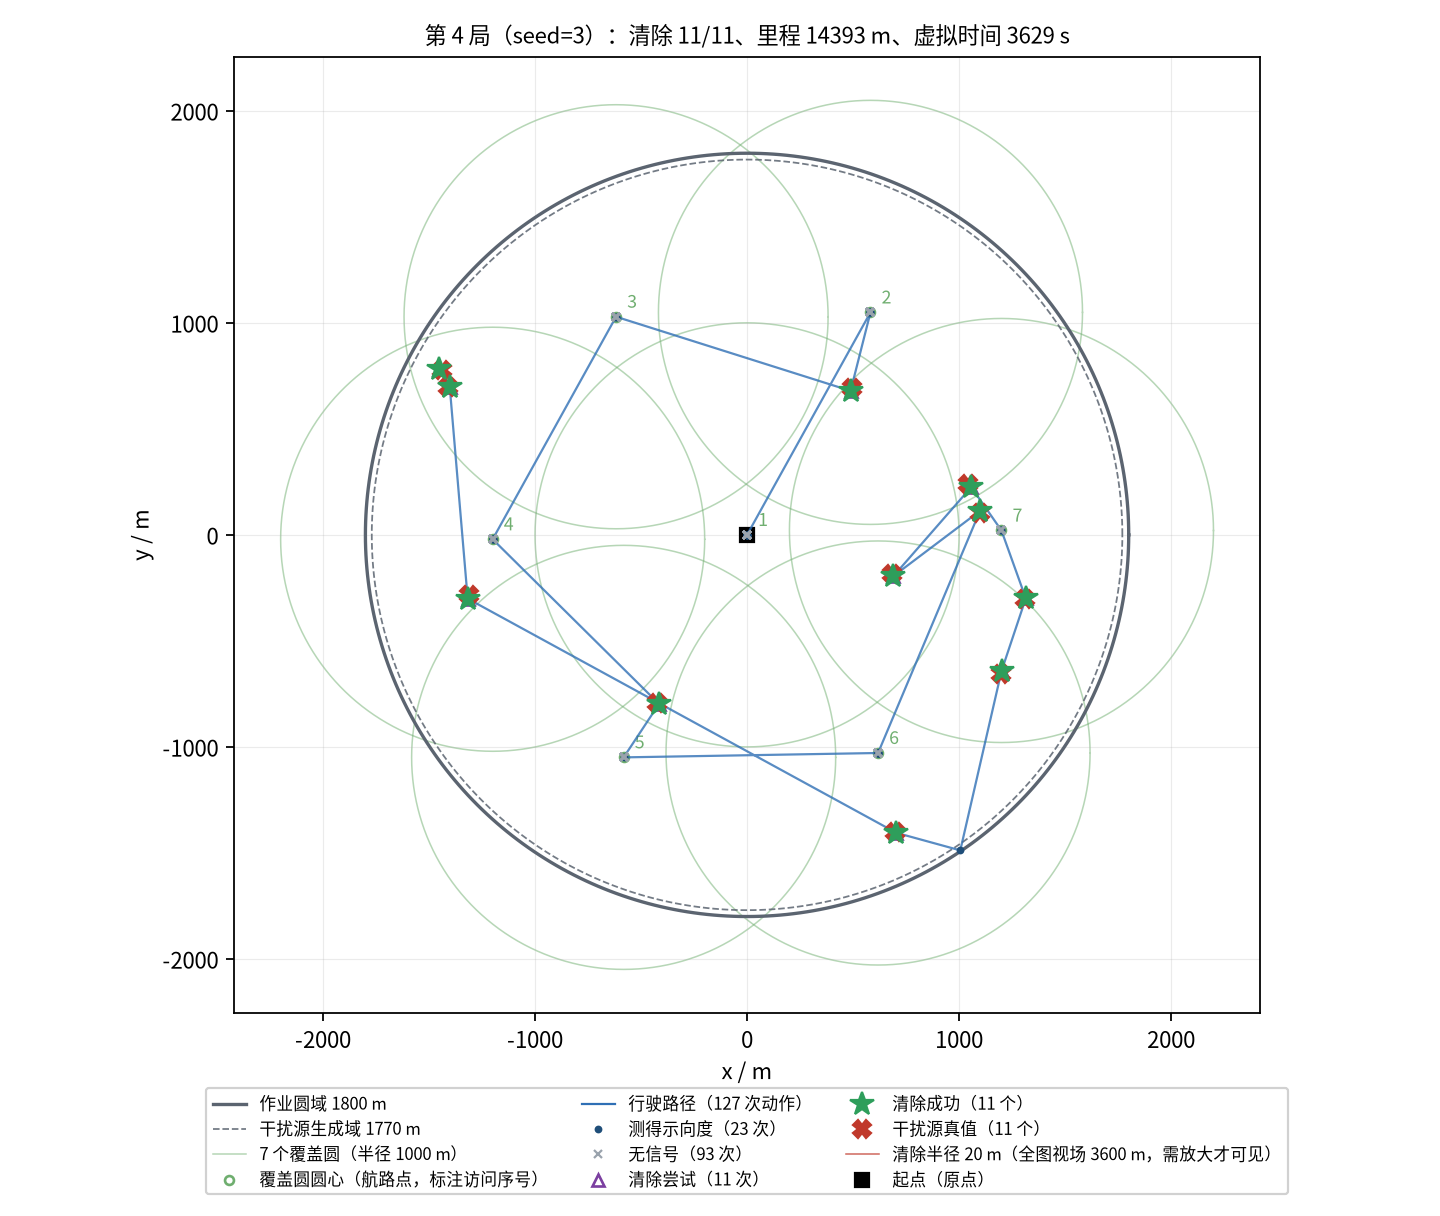

Data behind this chart, as committed beside it:
seq, kind, stage, x_m, y_m, channel, outcome, theta_deg, virtual_time_s, travel_m
0, measure, survey, 0.00, 0.00, 1, direction, 54.22, 5.000, 0.00
1, measure, survey, 0.00, 0.00, 2, direction, 6.44, 11, 0.00
2, measure, survey, 0.00, 0.00, 3, no_signal, , 17, 0.00
3, measure, survey, 0.00, 0.00, 4, no_signal, , 23, 0.00
4, measure, survey, 0.00, 0.00, 5, direction, 344.3, 29, 0.00
5, measure, survey, 0.00, 0.00, 6, no_signal, , 35, 0.00
6, measure, survey, 0.00, 0.00, 7, no_signal, , 41, 0.00
7, measure, survey, 0.00, 0.00, 8, no_signal, , 47, 0.00
8, measure, survey, 0.00, 0.00, 9, no_signal, , 53, 0.00
9, measure, survey, 0.00, 0.00, 10, no_signal, , 59, 0.00
10, measure, survey, 0.00, 0.00, 11, no_signal, , 65, 0.00
11, measure, survey, 0.00, 0.00, 12, no_signal, , 71, 0.00
12, measure, survey, 0.00, 0.00, 13, no_signal, , 77, 0.00
13, measure, survey, 0.00, 0.00, 14, direction, 12.06, 83, 0.00
14, measure, survey, 0.00, 0.00, 15, no_signal, , 89, 0.00
15, measure, survey, 0.00, 0.00, 16, direction, 242.5, 95, 0.00
16, measure, survey, 0.00, 0.00, 17, no_signal, , 101, 0.00
17, measure, survey, 0.00, 0.00, 18, no_signal, , 107, 0.00
18, measure, survey, 0.00, 0.00, 19, no_signal, , 113, 0.00
19, measure, survey, 0.00, 0.00, 20, no_signal, , 119, 0.00
20, measure, survey, 582, 1049, 1, direction, 255.9, 365, 1200
21, measure, survey, 582, 1049, 2, direction, 298.3, 371, 1200
22, measure, survey, 582, 1049, 3, no_signal, , 377, 1200
23, measure, survey, 582, 1049, 4, no_signal, , 383, 1200
24, measure, survey, 582, 1049, 5, no_signal, , 389, 1200
25, measure, survey, 582, 1049, 6, no_signal, , 395, 1200
26, measure, survey, 582, 1049, 7, no_signal, , 401, 1200
27, measure, survey, 582, 1049, 8, no_signal, , 407, 1200
28, measure, survey, 582, 1049, 9, no_signal, , 413, 1200
29, measure, survey, 582, 1049, 10, no_signal, , 419, 1200
30, measure, survey, 582, 1049, 11, no_signal, , 425, 1200
31, measure, survey, 582, 1049, 12, no_signal, , 431, 1200
32, measure, survey, 582, 1049, 13, no_signal, , 437, 1200
33, measure, survey, 582, 1049, 14, direction, 299.9, 443, 1200
34, measure, survey, 582, 1049, 15, no_signal, , 449, 1200
35, measure, survey, 582, 1049, 16, no_signal, , 455, 1200
36, measure, survey, 582, 1049, 17, no_signal, , 461, 1200
37, measure, survey, 582, 1049, 18, no_signal, , 467, 1200
38, measure, survey, 582, 1049, 19, no_signal, , 473, 1200
39, measure, survey, 582, 1049, 20, no_signal, , 479, 1200
40, clear, survey-clear, 488.3, 679.2, 1, success, , 560.4, 1582
41, measure, survey-clear, -617.8, 1029, 3, no_signal, , 798.4, 2742
42, measure, survey-clear, -617.8, 1029, 4, no_signal, , 804.4, 2742
43, measure, survey-clear, -617.8, 1029, 5, no_signal, , 810.4, 2742
44, measure, survey-clear, -617.8, 1029, 6, no_signal, , 816.4, 2742
45, measure, survey-clear, -617.8, 1029, 7, no_signal, , 822.4, 2742
46, measure, survey-clear, -617.8, 1029, 8, no_signal, , 828.4, 2742
47, measure, survey-clear, -617.8, 1029, 9, no_signal, , 834.4, 2742
48, measure, survey-clear, -617.8, 1029, 10, no_signal, , 840.4, 2742
49, measure, survey-clear, -617.8, 1029, 11, direction, 202.9, 846.4, 2742
50, measure, survey-clear, -617.8, 1029, 12, no_signal, , 852.4, 2742
51, measure, survey-clear, -617.8, 1029, 13, no_signal, , 858.4, 2742
52, measure, survey-clear, -617.8, 1029, 15, no_signal, , 864.4, 2742
53, measure, survey-clear, -617.8, 1029, 16, no_signal, , 870.4, 2742
54, measure, survey-clear, -617.8, 1029, 17, no_signal, , 876.4, 2742
55, measure, survey-clear, -617.8, 1029, 18, direction, 196.4, 882.4, 2742
56, measure, survey-clear, -617.8, 1029, 19, no_signal, , 888.4, 2742
57, measure, survey-clear, -617.8, 1029, 20, no_signal, , 894.4, 2742
58, measure, survey-clear, -1200, -20.65, 3, no_signal, , 1140, 3942
59, measure, survey-clear, -1200, -20.65, 4, no_signal, , 1146, 3942
... 67 more rows
